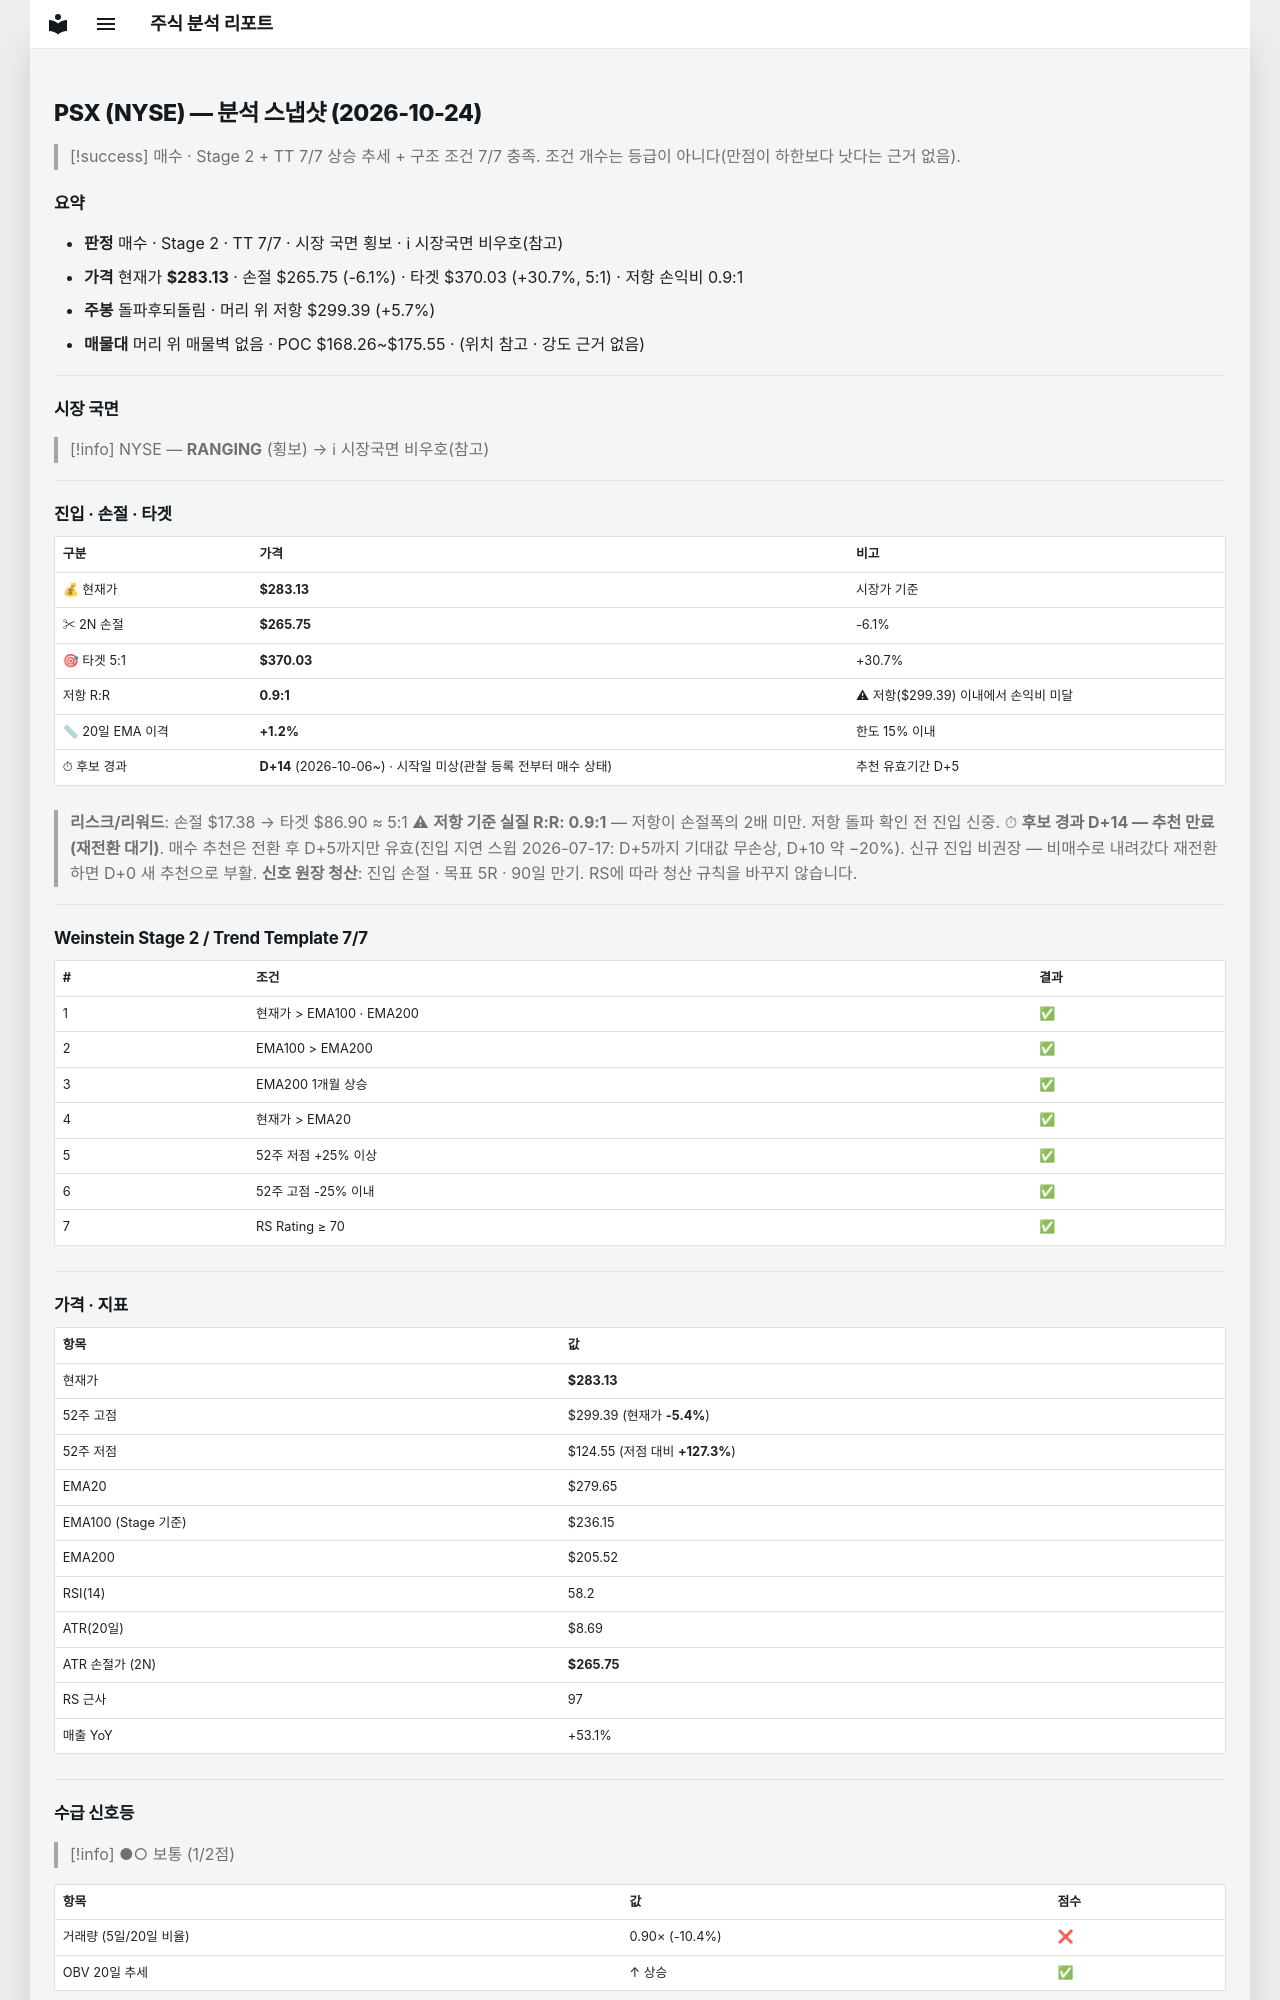

repository: soloandco/stock-reports · page: snapshots/PSX-2026-10-24/index.html · generator: mkdocs

---
type: analysis-snapshot
title: PSX 분석 스냅샷
ticker: PSX
market: NYSE
created: 2026-10-24
updated: 2026-10-24
bar-date: 2026-10-23
verdict: 매수후보
real-rr: 0.94
sma50-gap-pct: 1.2
candidate-days: 14
candidate-since: 2026-10-06
candidate-start-unknown: true
weekly-position: 돌파후되돌림
weekly-overhead-price: 299.39
weekly-overhead-pct: 5.7
stage: 2
trend-template-score: 7
tt-max: 7
ma-set: ema-20-100-200
price: 283.1300048828125
stop-price: 265.7499791297368
market-regime: RANGING
supply-demand-score: 1/2
supply-demand-label: 보통
status: tracking
tags:
  - stock-agent
  - watchlist
  - PSX
  - analysis
related:
  - "[[analysis-template]]"
---

# PSX (NYSE) — 분석 스냅샷 (2026-10-24)

> [!success] 매수 · Stage 2 + TT 7/7
> 상승 추세 + 구조 조건 7/7 충족. 조건 개수는 등급이 아니다(만점이 하한보다 낫다는 근거 없음).

## 요약

- **판정** 매수 · Stage 2 · TT 7/7 · 시장 국면 횡보 · ℹ 시장국면 비우호(참고)
- **가격** 현재가 **$283.13** · 손절 $265.75 (-6.1%) · 타겟 $370.03 (+30.7%, 5:1) · 저항 손익비 0.9:1
- **주봉** 돌파후되돌림 · 머리 위 저항 $299.39 (+5.7%)
- **매물대** 머리 위 매물벽 없음 · POC $168.26~$175.55 · (위치 참고 · 강도 근거 없음)

---

## 시장 국면

> [!info] NYSE — **RANGING** (횡보) → ℹ 시장국면 비우호(참고)

---

## 진입 · 손절 · 타겟

| 구분 | 가격 | 비고 |
|------|------|------|
| 💰 현재가 | **$283.13** | 시장가 기준 |
| ✂ 2N 손절 | **$265.75** | -6.1% |
| 🎯 타겟 5:1 | **$370.03** | +30.7% |
| 저항 R:R | **0.9:1** | ⚠ 저항($299.39) 이내에서 손익비 미달 |
| 📏 20일 EMA 이격 | **+1.2%** | 한도 15% 이내 |
| ⏱ 후보 경과 | **D+14** (2026-10-06~) · 시작일 미상(관찰 등록 전부터 매수 상태) | 추천 유효기간 D+5 |

> **리스크/리워드**: 손절 $17.38 → 타겟 $86.90 ≈ 5:1
> ⚠ **저항 기준 실질 R:R: 0.9:1** — 저항이 손절폭의 2배 미만. 저항 돌파 확인 전 진입 신중.
> ⏱ **후보 경과 D+14 — 추천 만료(재전환 대기)**. 매수 추천은 전환 후 D+5까지만 유효(진입 지연 스윕 2026-07-17: D+5까지 기대값 무손상, D+10 약 −20%). 신규 진입 비권장 — 비매수로 내려갔다 재전환하면 D+0 새 추천으로 부활.
> **신호 원장 청산**: 진입 손절 · 목표 5R · 90일 만기. RS에 따라 청산 규칙을 바꾸지 않습니다.

---

## Weinstein Stage 2 / Trend Template 7/7

| # | 조건 | 결과 |
|---|------|------|
| 1 | 현재가 > EMA100 · EMA200 | ✅ |
| 2 | EMA100 > EMA200 | ✅ |
| 3 | EMA200 1개월 상승 | ✅ |
| 4 | 현재가 > EMA20 | ✅ |
| 5 | 52주 저점 +25% 이상 | ✅ |
| 6 | 52주 고점 -25% 이내 | ✅ |
| 7 | RS Rating ≥ 70 | ✅ |

---

## 가격 · 지표

| 항목 | 값 |
|------|---|
| 현재가 | **$283.13** |
| 52주 고점 | $299.39 (현재가 **-5.4%**) |
| 52주 저점 | $124.55 (저점 대비 **+127.3%**) |
| EMA20 | $279.65 |
| EMA100 (Stage 기준) | $236.15 |
| EMA200 | $205.52 |
| RSI(14) | 58.2 |
| ATR(20일) | $8.69 |
| ATR 손절가 (2N) | **$265.75** |
| RS 근사 | 97 |
| 매출 YoY | +53.1% |

---
## 수급 신호등

> [!info] ●○ 보통 (1/2점)

| 항목 | 값 | 점수 |
|------|------|------|
| 거래량 (5일/20일 비율) | 0.90× (-10.4%) | ❌ |
| OBV 20일 추세 | ↑ 상승 | ✅ |

> **판독법**: 거래량이 20일 평균보다 20% 이상 많고 OBV(온밸런스볼륨)가 상승 중이면 매집 수급이 강한 것으로 판단합니다.

---
